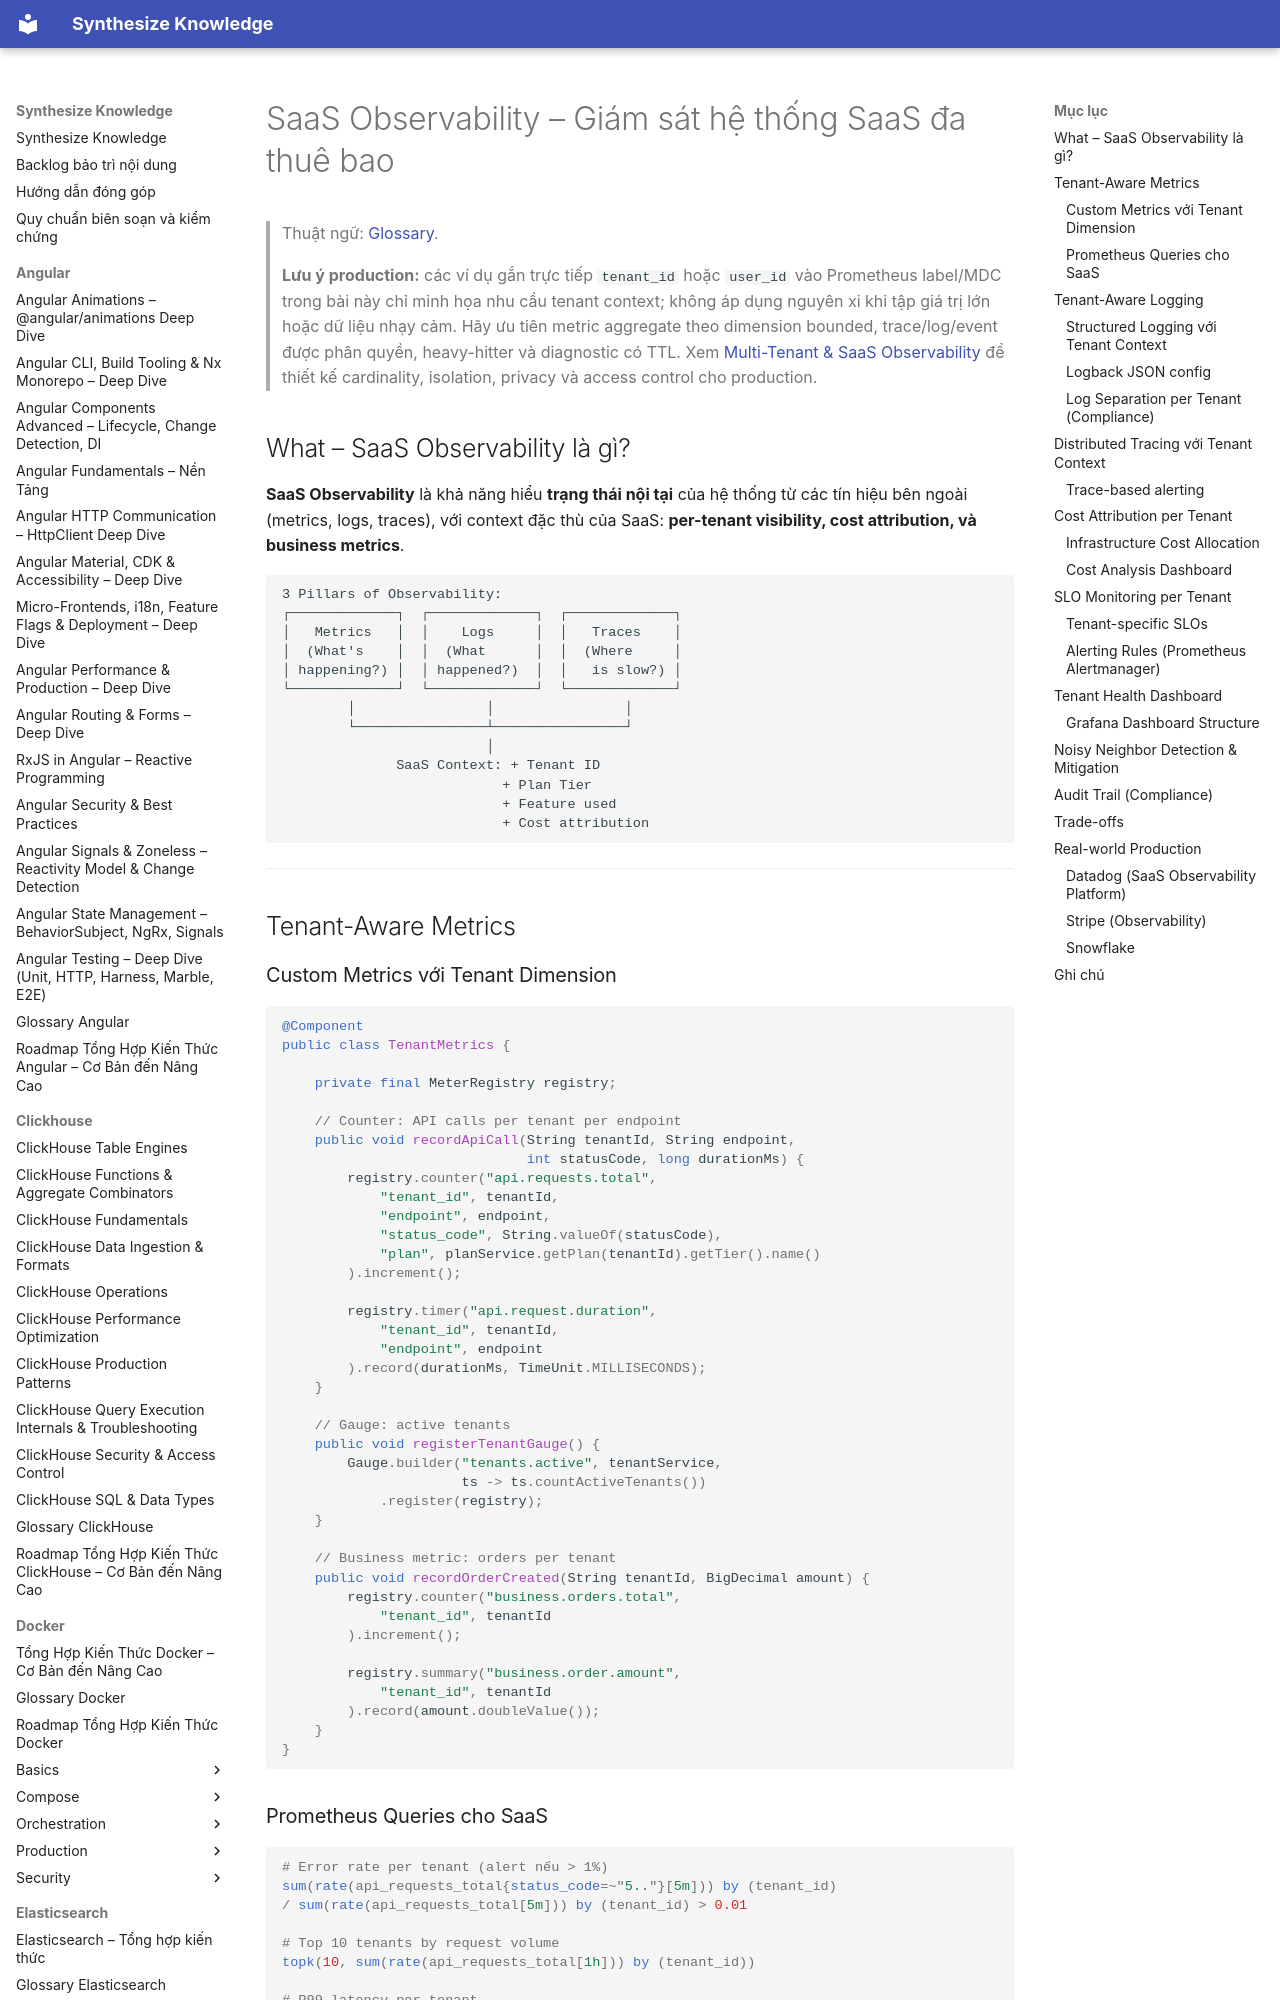

repository: hieutran2811/synthesize_knowledge · page: system_design/saas/observability_saas/index.html · generator: mkdocs

---
title: "SaaS Observability – Giám sát hệ thống SaaS đa thuê bao"
topic: system_design
level: mixed
review_status: needs_review
content_updated: null
last_verified: null
version_scope: "unspecified"
source_count: 0
---
# SaaS Observability – Giám sát hệ thống SaaS đa thuê bao

> Thuật ngữ: [Glossary](../glossary.md).

> **Lưu ý production:** các ví dụ gắn trực tiếp `tenant_id` hoặc `user_id` vào Prometheus
> label/MDC trong bài này chỉ minh họa nhu cầu tenant context; không áp dụng nguyên xi khi tập
> giá trị lớn hoặc dữ liệu nhạy cảm. Hãy ưu tiên metric aggregate theo dimension bounded,
> trace/log/event được phân quyền, heavy-hitter và diagnostic có TTL. Xem
> [Multi-Tenant & SaaS Observability](../../prometheus_grafana/observability/multi_tenant_saas_observability.md)
> để thiết kế cardinality, isolation, privacy và access control cho production.

## What – SaaS Observability là gì?

**SaaS Observability** là khả năng hiểu **trạng thái nội tại** của hệ thống từ các tín hiệu bên ngoài (metrics, logs, traces), với context đặc thù của SaaS: **per-tenant visibility, cost attribution, và business metrics**.

```
3 Pillars of Observability:
┌─────────────┐  ┌─────────────┐  ┌─────────────┐
│   Metrics   │  │    Logs     │  │   Traces    │
│  (What's    │  │  (What      │  │  (Where     │
│ happening?) │  │ happened?)  │  │   is slow?) │
└─────────────┘  └─────────────┘  └─────────────┘
        │                │                │
        └────────────────┴────────────────┘
                         │
              SaaS Context: + Tenant ID
                           + Plan Tier
                           + Feature used
                           + Cost attribution
```

---

## Tenant-Aware Metrics
